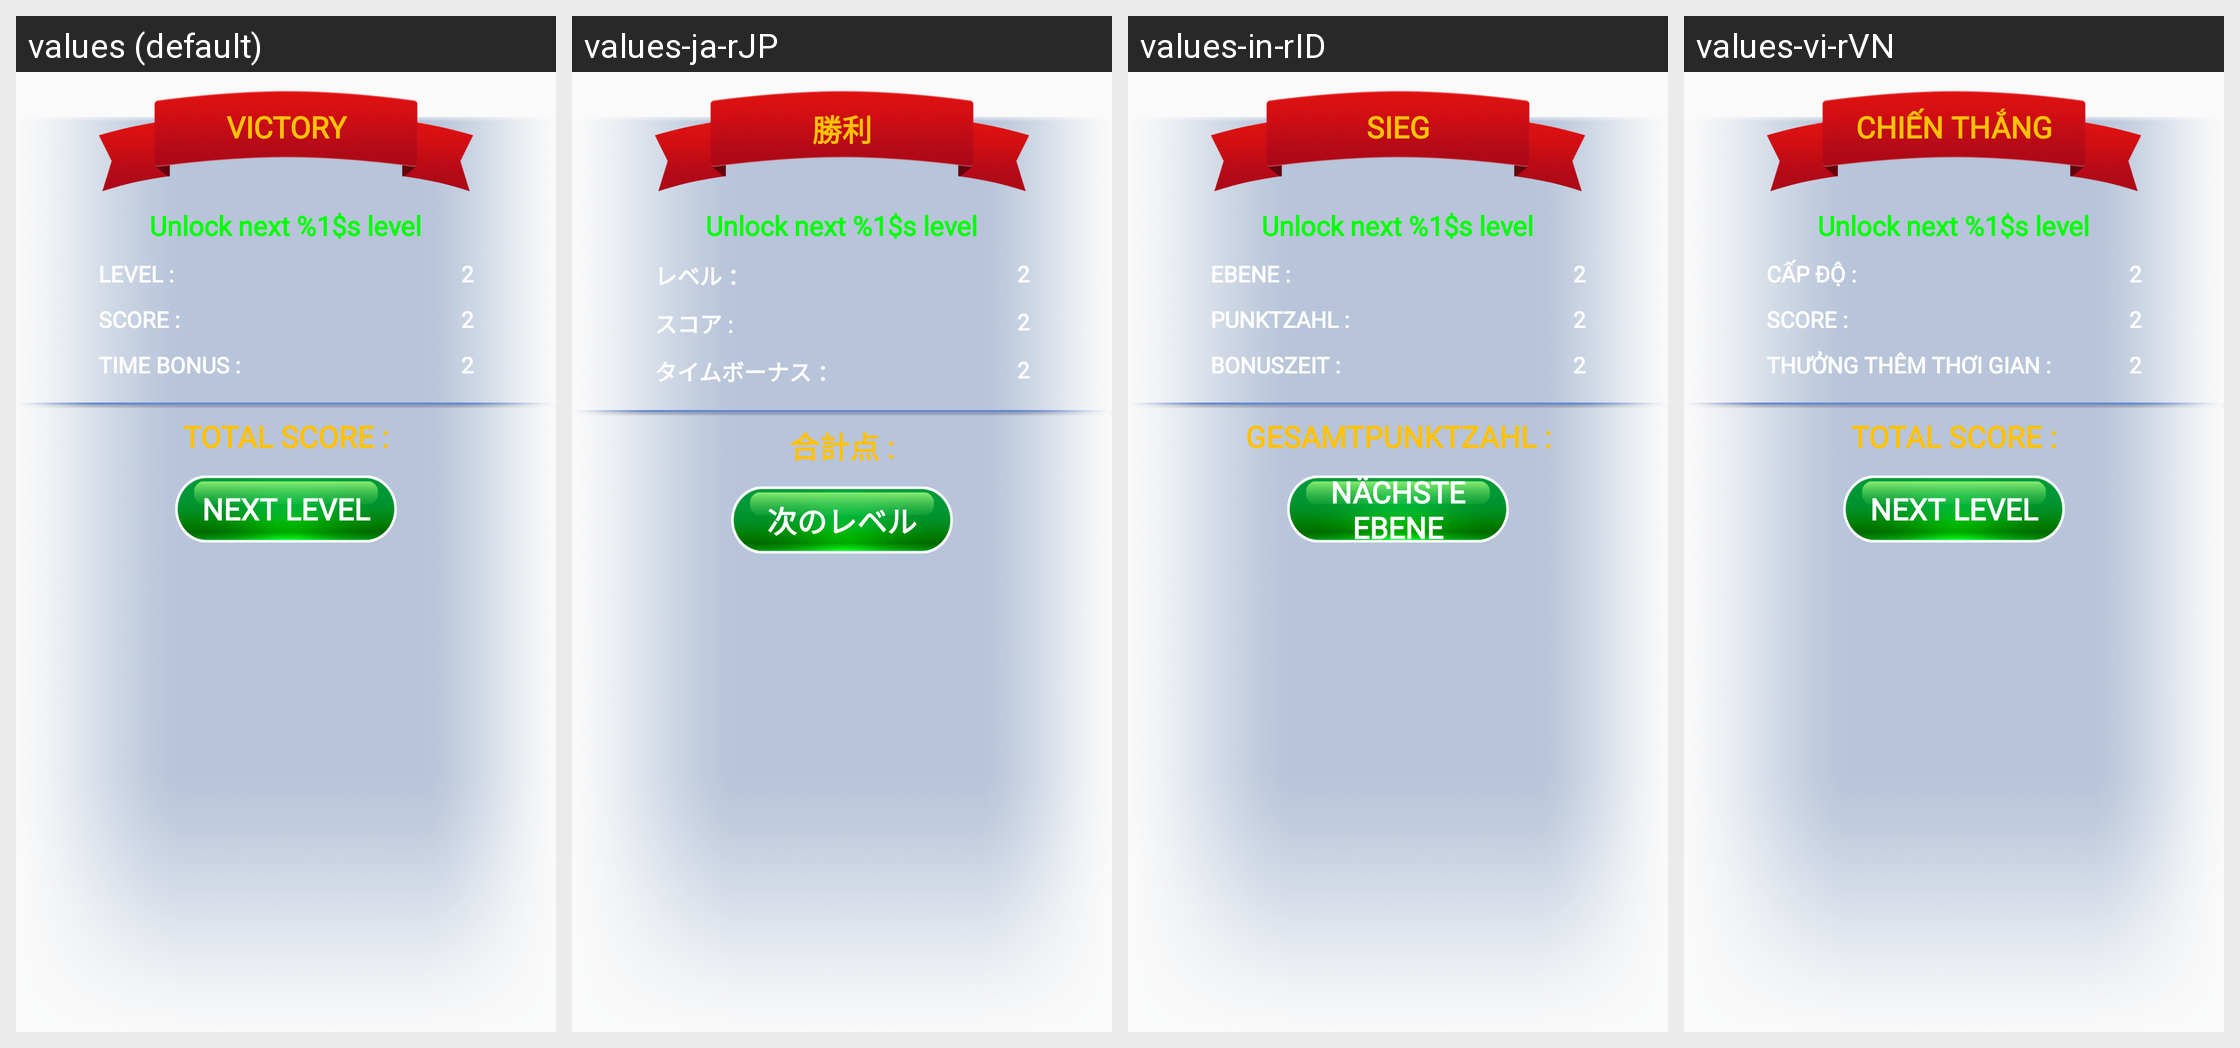

Here is an Android app screen in its default locale and in the app's own translations. Write out the translated-string differences for the strings that appear on this screen.
Android screen res/layout/dialog_level_complete.xml rendered under 4 locales, left to right: values (default), values-ja-rJP, values-in-rID, values-vi-rVN. Device: Nexus 5 (rendered at 1080×1920; each locale shown at half size, 540×960, under a caption strip naming it); theme Theme.PetAnimal.
Other locales in the repository, not shown: values-en-rUS, values-ko-rKR, values-pt-rBR, values-ru-rRU, values-th-rTH, values-zh-rTW.
Strings drawn on this screen, with the default value and each locale's value (text and hints the layout hard-codes, and strings that could not be matched under every locale, appear in the picture but are not listed):

you_have_unlock_next_sparkela
  values: Unlock next %1$s level
  values-ja-rJP: Unlock next %1$s level  [not translated; the default value is used]
  values-in-rID: Unlock next %1$s level  [not translated; the default value is used]
  values-vi-rVN: Unlock next %1$s level  [not translated; the default value is used]

levell
  values: LEVEL :
  values-ja-rJP: レベル ：
  values-in-rID: EBENE :
  values-vi-rVN: CẤP ĐỘ :

scoree
  values: SCORE :
  values-ja-rJP: スコア :
  values-in-rID: PUNKTZAHL :
  values-vi-rVN: SCORE :  [not translated; the default value is used]

time_bounce
  values: TIME BONUS :
  values-ja-rJP: タイムボーナス ：
  values-in-rID: BONUSZEIT :
  values-vi-rVN: THƯỞNG THÊM THƠI GIAN :

totalscore
  values: TOTAL SCORE :
  values-ja-rJP: 合計点 :
  values-in-rID: GESAMTPUNKTZAHL :
  values-vi-rVN: TOTAL SCORE :  [not translated; the default value is used]

nextlevel
  values: NEXT LEVEL
  values-ja-rJP: 次のレベル
  values-in-rID: NÄCHSTE EBENE
  values-vi-rVN: NEXT LEVEL

victory
  values: VICTORY
  values-ja-rJP: 勝利
  values-in-rID: SIEG
  values-vi-rVN: CHIẾN THẮNG
